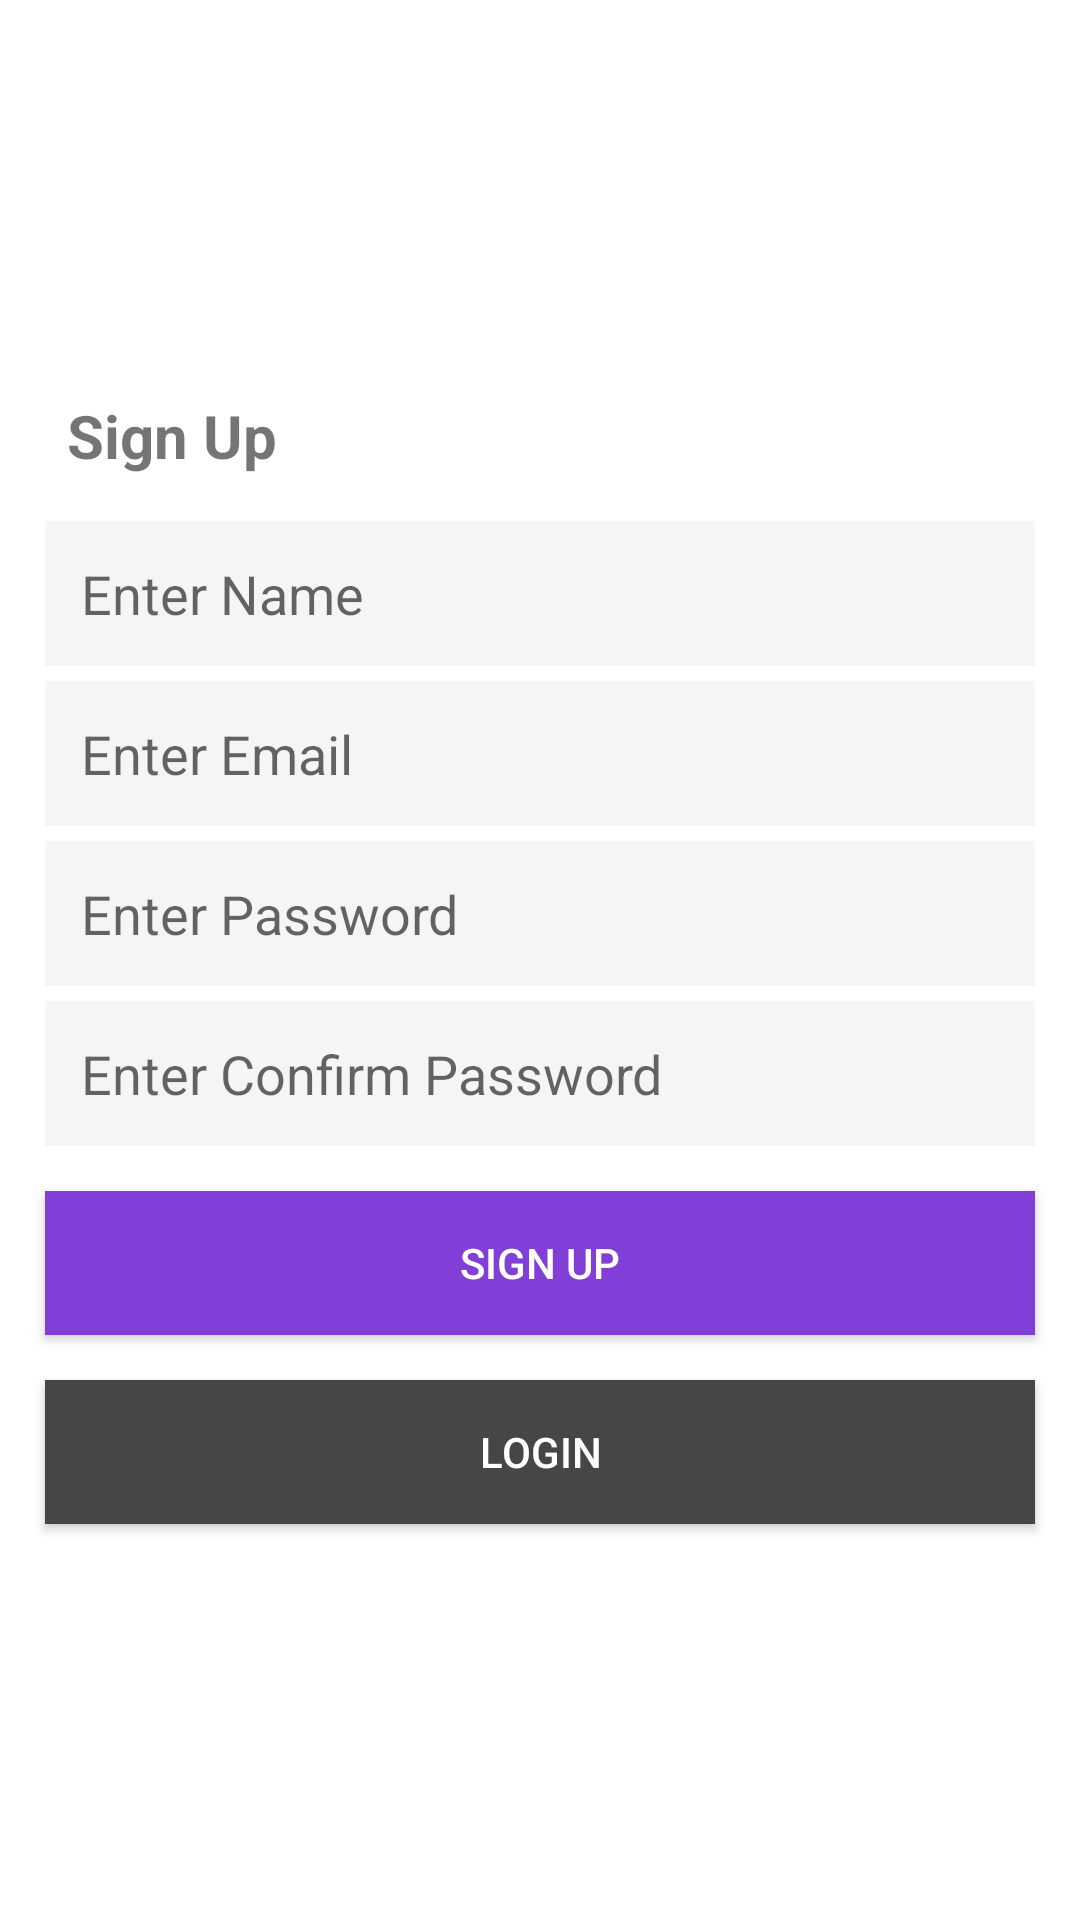

Write the Android layout XML for this screen, with the resource values it uses.
<!-- AndroidManifest.xml: application theme Theme.FirebaseChatApp -->
<!-- res/layout/activity_sign_up.xml -->
<?xml version="1.0" encoding="utf-8"?>
<LinearLayout xmlns:android="http://schemas.android.com/apk/res/android"
    xmlns:app="http://schemas.android.com/apk/res-auto"
    xmlns:tools="http://schemas.android.com/tools"
    android:layout_width="match_parent"
    android:layout_height="match_parent"
    android:orientation="vertical"
    tools:context=".activity.SignUpActivity"
    android:gravity="center"
    >

    <TextView
        android:layout_width="match_parent"
        android:layout_height="wrap_content"
        android:text="@string/label_sign_up"
        android:textStyle="bold"
        android:layout_marginStart="15dp"
        android:layout_marginBottom="10dp"
        android:fontFamily="sans-serif"
        android:textSize="20sp"
        app:layout_constraintBottom_toBottomOf="parent"
        app:layout_constraintLeft_toLeftOf="parent"
        app:layout_constraintRight_toRightOf="parent"
        app:layout_constraintTop_toTopOf="parent" />



    <EditText
        android:id="@+id/etName"
        android:layout_width="match_parent"
        android:layout_height="wrap_content"
        android:layout_marginStart="15dp"
        android:layout_marginEnd="15dp"
        android:layout_marginTop="5dp"
        android:fontFamily="sans-serif"
        android:textColor="@color/colorText"
        android:background="@color/colorTextBackGround"
        android:inputType="text"
        android:hint="@string/enter_name"
        android:padding="12dp"
        />
        <EditText
            android:id="@+id/etEmail"
            android:layout_width="match_parent"
            android:layout_height="wrap_content"
            android:layout_marginStart="15dp"
            android:layout_marginEnd="15dp"
            android:layout_marginTop="5dp"
            android:fontFamily="sans-serif"
            android:textColor="@color/colorText"
            android:background="@color/colorTextBackGround"
            android:inputType="textEmailAddress"
            android:hint="@string/enter_email"
            android:padding="12dp"
            />
        <EditText
            android:id="@+id/etPassword"
            android:layout_width="match_parent"
            android:layout_height="wrap_content"
            android:layout_marginStart="15dp"
            android:layout_marginEnd="15dp"
            android:layout_marginTop="5dp"
            android:fontFamily="sans-serif"
            android:textColor="@color/colorText"
            android:background="@color/colorTextBackGround"
            android:inputType="textPassword"
            android:hint="@string/enter_password"
            android:padding="12dp"
            />
        <EditText
            android:id="@+id/etConfirmPassword"
            android:layout_width="match_parent"
            android:layout_height="wrap_content"
            android:layout_marginStart="15dp"
            android:layout_marginEnd="15dp"
            android:layout_marginTop="5dp"
            android:fontFamily="sans-serif"
            android:textColor="@color/colorText"
            android:background="@color/colorTextBackGround"
            android:inputType="textPassword"
            android:hint="@string/enter_confirm_password"
            android:padding="12dp"
            />

    <Button
        android:id="@+id/btnSignUp"
        android:layout_width="match_parent"
        android:layout_height="wrap_content"
        android:layout_margin="15dp"
        android:background="@color/colorPrimary"
        android:textColor="@color/colorAccent"
        android:text="@string/btn_sign_up"/>

    <Button
        android:id="@+id/btnLogin"
        android:layout_width="match_parent"
        android:layout_height="wrap_content"
        android:layout_marginStart="15dp"
        android:layout_marginEnd="15dp"
        android:background="@color/colorDarkGray"
        android:textColor="@color/colorAccent"
        android:text="@string/btn_login" />






    
</LinearLayout>
<!-- resources referenced by this layout -->
<resources>
  <color name="colorAccent">#FFFFFF</color>
  <color name="colorDarkGray">#464646</color>
  <color name="colorPrimary">#813FD7</color>
  <color name="colorText">#464646</color>
  <color name="colorTextBackGround">#F5F5F5</color>
  <string name="btn_login">Login</string>
  <string name="btn_sign_up">Sign Up</string>
  <string name="enter_confirm_password">Enter Confirm Password</string>
  <string name="enter_email">Enter Email</string>
  <string name="enter_name">Enter Name</string>
  <string name="enter_password">Enter Password</string>
  <string name="label_sign_up">Sign Up</string>
  <style name="Theme.FirebaseChatApp" parent="Theme.MaterialComponents.DayNight.NoActionBar">
          
          <item name="colorPrimary">#813FD7</item>
          <item name="colorPrimaryVariant">#813FD7</item>
          <item name="colorOnPrimary">#FFFFFF</item>
  
          
  
          
          <item name="android:statusBarColor" tools:targetApi="l">?attr/colorPrimaryVariant</item>
          
      </style>
</resources>
